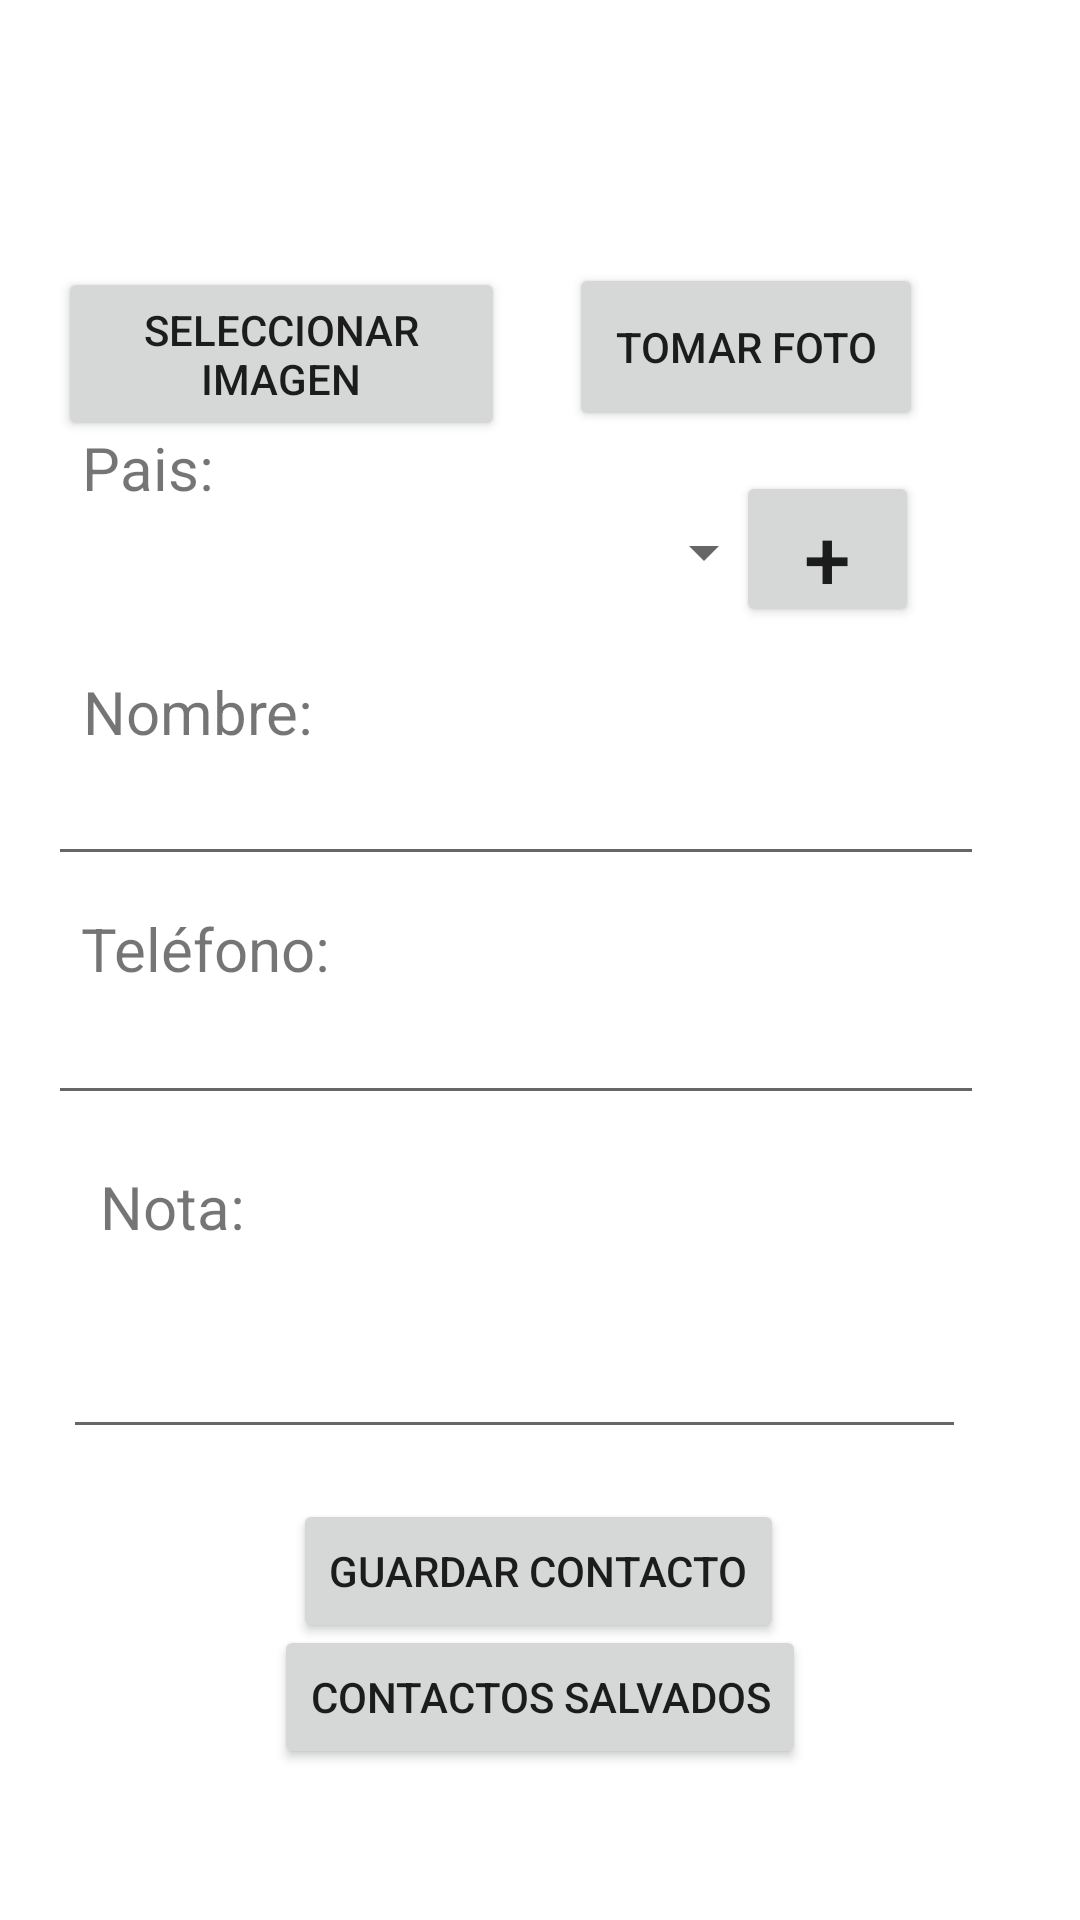

Reconstruct the res/layout file that produces this screen, plus the resources it refers to.
<!-- AndroidManifest.xml: application theme Theme.PM1Examen20 -->
<!-- res/layout/activity_guardar_contacto.xml -->
<?xml version="1.0" encoding="utf-8"?>
<androidx.constraintlayout.widget.ConstraintLayout xmlns:android="http://schemas.android.com/apk/res/android"
    xmlns:app="http://schemas.android.com/apk/res-auto"
    xmlns:tools="http://schemas.android.com/tools"
    android:layout_width="match_parent"
    android:layout_height="match_parent"
    tools:context=".ActivityGuardarContacto">

    <ImageView
        android:id="@+id/ivFoto"
        android:layout_width="107dp"
        android:layout_height="80dp"
        app:layout_constraintBottom_toBottomOf="parent"
        app:layout_constraintEnd_toEndOf="parent"
        app:layout_constraintStart_toStartOf="parent"
        app:layout_constraintTop_toTopOf="parent"
        app:layout_constraintVertical_bias="0.024"
        tools:srcCompat="@tools:sample/avatars" />

    <EditText
        android:id="@+id/AGCtxtNota"
        android:layout_width="301dp"
        android:layout_height="75dp"
        android:ems="10"
        android:inputType="textMultiLine"
        app:layout_constraintBottom_toBottomOf="parent"
        app:layout_constraintEnd_toEndOf="parent"
        app:layout_constraintHorizontal_bias="0.354"
        app:layout_constraintStart_toStartOf="parent"
        app:layout_constraintTop_toTopOf="parent"
        app:layout_constraintVertical_bias="0.722" />

    <TextView
        android:id="@+id/textView6"
        android:layout_width="wrap_content"
        android:layout_height="wrap_content"
        android:text="Teléfono:"
        android:textSize="20sp"
        app:layout_constraintBottom_toBottomOf="parent"
        app:layout_constraintEnd_toEndOf="parent"
        app:layout_constraintHorizontal_bias="0.097"
        app:layout_constraintStart_toStartOf="parent"
        app:layout_constraintTop_toTopOf="parent"
        app:layout_constraintVertical_bias="0.494" />

    <TextView
        android:id="@+id/textView"
        android:layout_width="wrap_content"
        android:layout_height="wrap_content"
        android:text="Pais:"
        android:textSize="20sp"
        app:layout_constraintBottom_toBottomOf="parent"
        app:layout_constraintEnd_toEndOf="parent"
        app:layout_constraintHorizontal_bias="0.087"
        app:layout_constraintStart_toStartOf="parent"
        app:layout_constraintTop_toTopOf="parent"
        app:layout_constraintVertical_bias="0.232" />

    <EditText
        android:id="@+id/AGCtxtNombre"
        android:layout_width="312dp"
        android:layout_height="46dp"
        android:ems="10"
        android:inputType="textPersonName"
        app:layout_constraintBottom_toBottomOf="parent"
        app:layout_constraintEnd_toEndOf="parent"
        app:layout_constraintHorizontal_bias="0.333"
        app:layout_constraintStart_toStartOf="parent"
        app:layout_constraintTop_toTopOf="parent"
        app:layout_constraintVertical_bias="0.414" />

    <Spinner
        android:id="@+id/spPaises"
        android:layout_width="236dp"
        android:layout_height="39dp"
        android:hint="Buscar"
        app:layout_constraintBottom_toBottomOf="parent"
        app:layout_constraintEnd_toEndOf="parent"
        app:layout_constraintHorizontal_bias="0.182"
        app:layout_constraintStart_toStartOf="parent"
        app:layout_constraintTop_toTopOf="parent"
        app:layout_constraintVertical_bias="0.274" />

    <EditText
        android:id="@+id/AGCtxtTelefono"
        android:layout_width="312dp"
        android:layout_height="46dp"
        android:ems="10"
        android:inputType="number"
        app:layout_constraintBottom_toBottomOf="parent"
        app:layout_constraintEnd_toEndOf="parent"
        app:layout_constraintHorizontal_bias="0.333"
        app:layout_constraintStart_toStartOf="parent"
        app:layout_constraintTop_toTopOf="parent"
        app:layout_constraintVertical_bias="0.548" />

    <EditText
        android:id="@+id/AGCtxtId"
        android:layout_width="8dp"
        android:layout_height="10dp"
        android:ems="10"
        android:inputType="textPersonName"
        app:layout_constraintBottom_toBottomOf="parent"
        app:layout_constraintEnd_toEndOf="parent"
        app:layout_constraintHorizontal_bias="0.048"
        app:layout_constraintStart_toStartOf="parent"
        app:layout_constraintTop_toTopOf="parent"
        app:layout_constraintVertical_bias="0.094" />

    <TextView
        android:id="@+id/textView7"
        android:layout_width="wrap_content"
        android:layout_height="wrap_content"
        android:text="Nota:"
        android:textSize="20sp"
        app:layout_constraintBottom_toBottomOf="parent"
        app:layout_constraintEnd_toEndOf="parent"
        app:layout_constraintHorizontal_bias="0.107"
        app:layout_constraintStart_toStartOf="parent"
        app:layout_constraintTop_toTopOf="parent"
        app:layout_constraintVertical_bias="0.634" />

    <Button
        android:id="@+id/btnGuardarContactos"
        android:layout_width="wrap_content"
        android:layout_height="wrap_content"
        android:text="Guardar Contacto"
        app:layout_constraintBottom_toBottomOf="parent"
        app:layout_constraintEnd_toEndOf="parent"
        app:layout_constraintHorizontal_bias="0.497"
        app:layout_constraintStart_toStartOf="parent"
        app:layout_constraintTop_toTopOf="parent"
        app:layout_constraintVertical_bias="0.844" />

    <Button
        android:id="@+id/btnAgregarPais"
        android:layout_width="61dp"
        android:layout_height="52dp"
        android:text="+"
        android:textSize="28sp"
        app:layout_constraintBottom_toBottomOf="parent"
        app:layout_constraintEnd_toEndOf="parent"
        app:layout_constraintHorizontal_bias="0.82"
        app:layout_constraintStart_toStartOf="parent"
        app:layout_constraintTop_toTopOf="parent"
        app:layout_constraintVertical_bias="0.267" />

    <Button
        android:id="@+id/btnContactosSalvados"
        android:layout_width="wrap_content"
        android:layout_height="wrap_content"
        android:text="Contactos Salvados"
        app:layout_constraintBottom_toBottomOf="parent"
        app:layout_constraintEnd_toEndOf="parent"
        app:layout_constraintStart_toStartOf="parent"
        app:layout_constraintTop_toTopOf="parent"
        app:layout_constraintVertical_bias="0.915" />

    <TextView
        android:id="@+id/textView5"
        android:layout_width="wrap_content"
        android:layout_height="wrap_content"
        android:text="Nombre:"
        android:textSize="20sp"
        app:layout_constraintBottom_toBottomOf="parent"
        app:layout_constraintEnd_toEndOf="parent"
        app:layout_constraintHorizontal_bias="0.098"
        app:layout_constraintStart_toStartOf="parent"
        app:layout_constraintTop_toTopOf="parent"
        app:layout_constraintVertical_bias="0.365" />

    <Button
        android:id="@+id/btnSeleccionarImagen"
        android:layout_width="149dp"
        android:layout_height="58dp"
        android:text="Seleccionar Imagen"
        app:layout_constraintBottom_toBottomOf="parent"
        app:layout_constraintEnd_toEndOf="parent"
        app:layout_constraintHorizontal_bias="0.091"
        app:layout_constraintStart_toStartOf="parent"
        app:layout_constraintTop_toTopOf="parent"
        app:layout_constraintVertical_bias="0.153" />

    <Button
        android:id="@+id/btnTomarFoto"
        android:layout_width="118dp"
        android:layout_height="56dp"
        android:text="Tomar Foto"
        app:layout_constraintBottom_toBottomOf="parent"
        app:layout_constraintEnd_toEndOf="parent"
        app:layout_constraintHorizontal_bias="0.784"
        app:layout_constraintStart_toStartOf="parent"
        app:layout_constraintTop_toTopOf="parent"
        app:layout_constraintVertical_bias="0.15" />

</androidx.constraintlayout.widget.ConstraintLayout>
<!-- resources referenced by this layout -->
<resources>
  <style name="Theme.PM1Examen20" parent="Theme.MaterialComponents.DayNight.DarkActionBar">
          
          <item name="colorPrimary">@color/purple_500</item>
          <item name="colorPrimaryVariant">@color/purple_700</item>
          <item name="colorOnPrimary">@color/white</item>
          
          <item name="colorSecondary">@color/teal_200</item>
          <item name="colorSecondaryVariant">@color/teal_700</item>
          <item name="colorOnSecondary">@color/black</item>
          
          <item name="android:statusBarColor" tools:targetApi="l">?attr/colorPrimaryVariant</item>
          
      </style>
  <!-- not gathered from this repository: default colours our renderer supplied (Android Studio template values) -->
  <color name="purple_500">#FF6200EE</color>
  <color name="purple_700">#FF3700B3</color>
  <color name="teal_200">#FF03DAC5</color>
  <color name="teal_700">#FF018786</color>
  <color name="black">#FF000000</color>
  <color name="white">#FFFFFFFF</color>
</resources>
